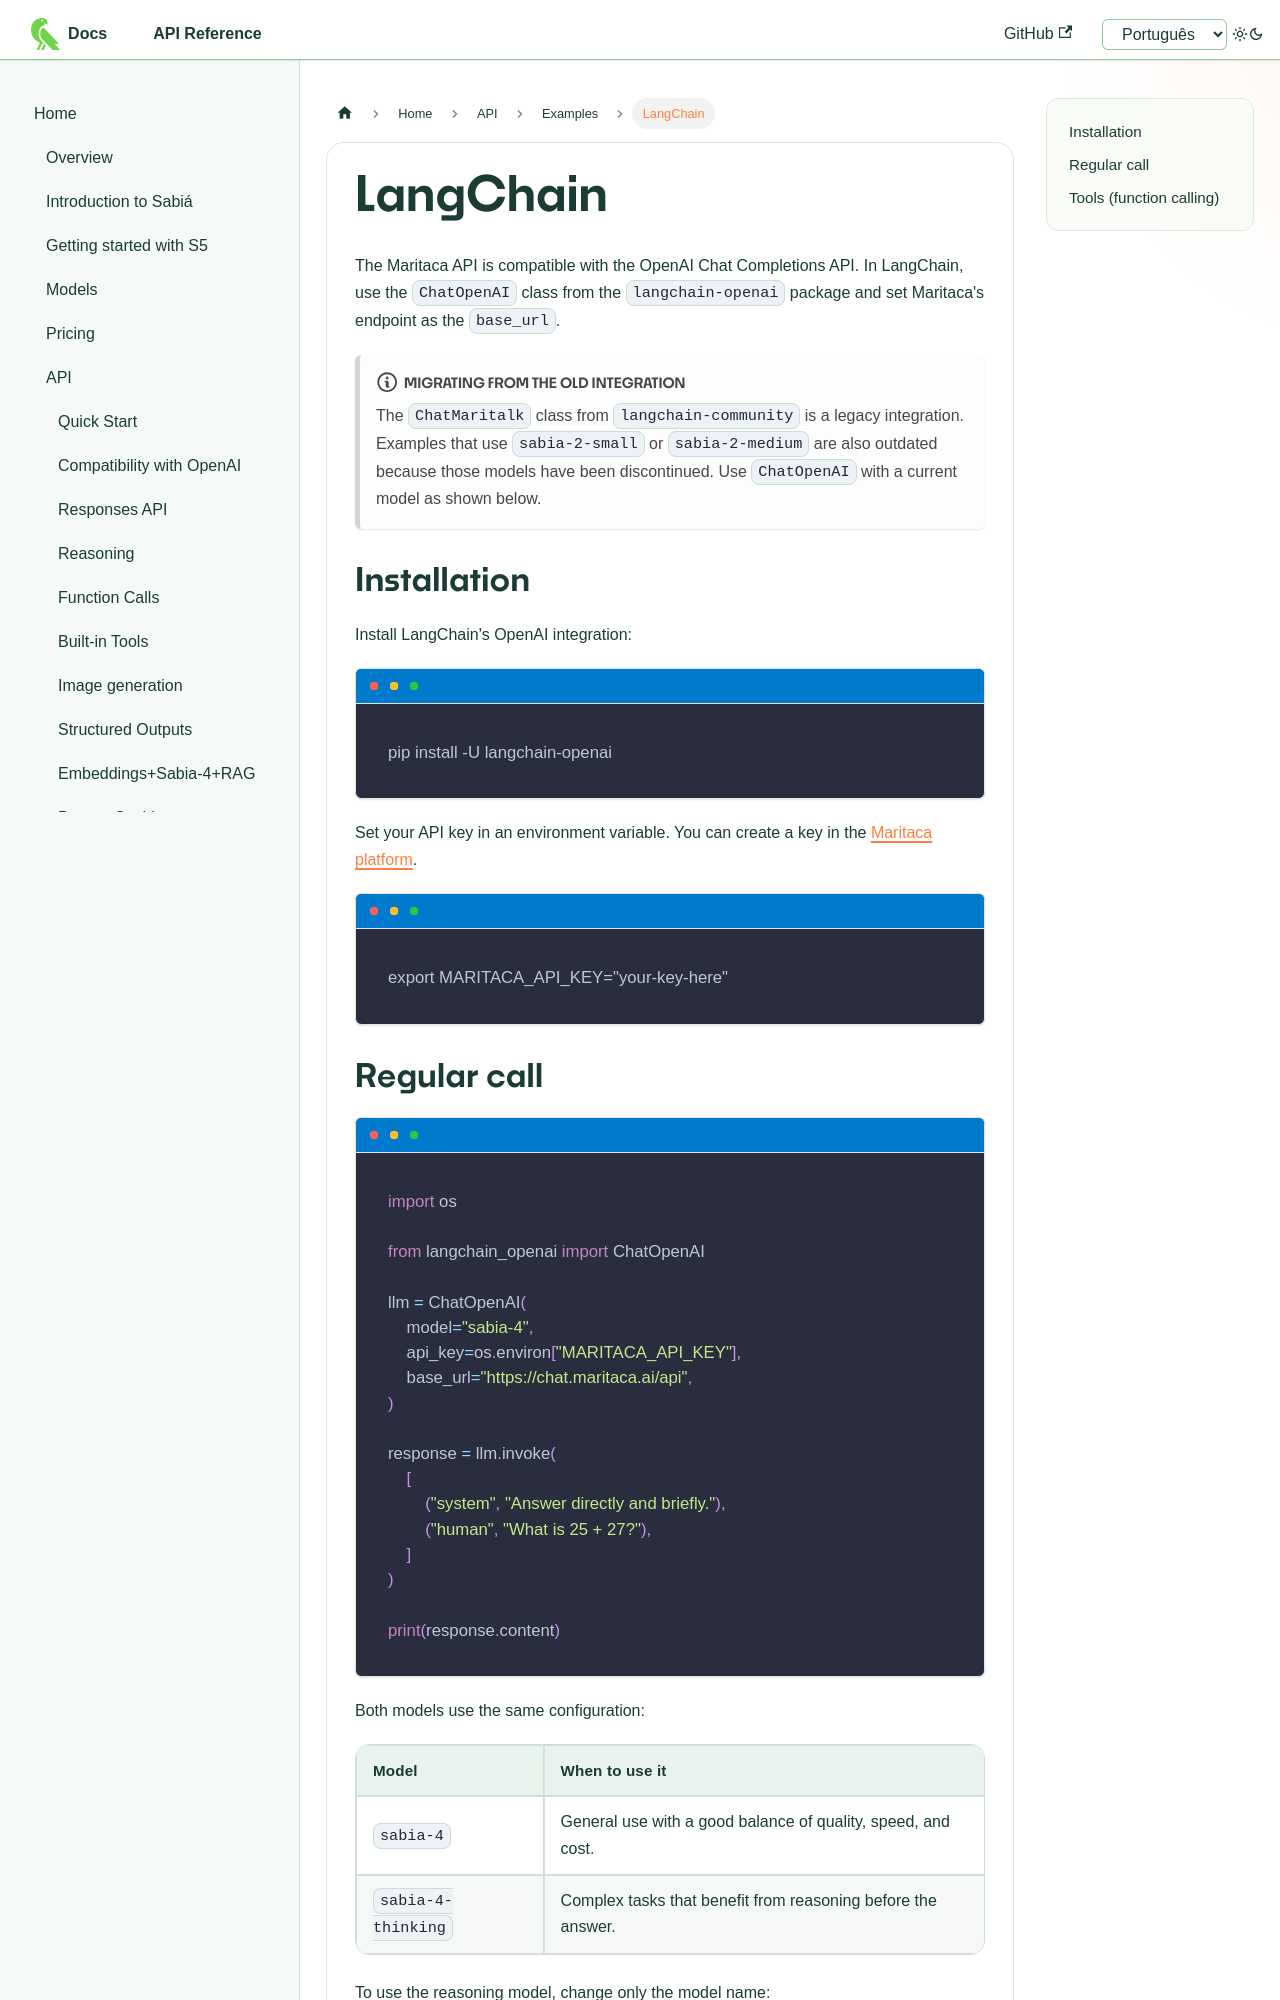

repository: maritaca-ai/maritalk-api · page: en/examples/langchain.html · generator: docusaurus

---
id: langchain
title: LangChain
---

The Maritaca API is compatible with the OpenAI Chat Completions API. In
LangChain, use the `ChatOpenAI` class from the `langchain-openai` package and set
Maritaca's endpoint as the `base_url`.

:::note Migrating from the old integration

The `ChatMaritalk` class from `langchain-community` is a legacy integration.
Examples that use `sabia-2-small` or `sabia-2-medium` are also outdated because
those models have been discontinued. Use `ChatOpenAI` with a current model as
shown below.

:::

## Installation

Install LangChain's OpenAI integration:

```bash
pip install -U langchain-openai
```

Set your API key in an environment variable. You can create a key in the
[Maritaca platform](https://plataforma.maritaca.ai/chaves-de-api).

```bash
export MARITACA_API_KEY="your-key-here"
```

## Regular call

```python
import os

from langchain_openai import ChatOpenAI

llm = ChatOpenAI(
    model="sabia-4",
    api_key=os.environ["MARITACA_API_KEY"],
    base_url="https://chat.maritaca.ai/api",
)

response = llm.invoke(
    [
        ("system", "Answer directly and briefly."),
        ("human", "What is 25 + 27?"),
    ]
)

print(response.content)
```

Both models use the same configuration:

| Model | When to use it |
|---|---|
| `sabia-4` | General use with a good balance of quality, speed, and cost. |
| `sabia-4-thinking` | Complex tasks that benefit from reasoning before the answer. |

To use the reasoning model, change only the model name:

```python
llm = ChatOpenAI(
    model="sabia-4-thinking",
    api_key=os.environ["MARITACA_API_KEY"],
    base_url="https://chat.maritaca.ai/api",
)
```
